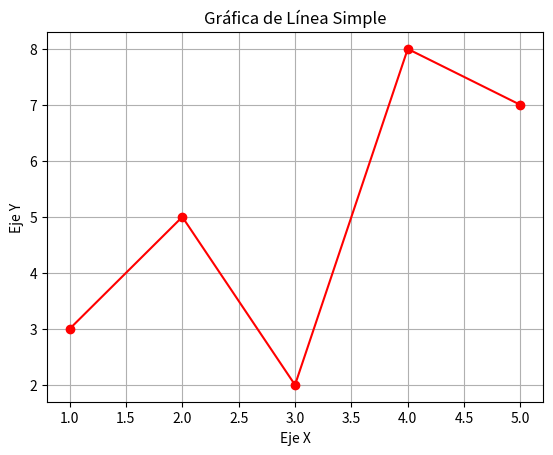

The matplotlib source for this figure:
import matplotlib.pyplot as plt

x = [1, 2, 3, 4, 5]
y = [3, 5, 2, 8, 7]

plt.plot(x, y, marker='o', color='red')  #DIBUJA LA GRAFICA DE LINEA Añade un marcador en forma de círculo en cada punto.
plt.title('Gráfica de Línea Simple') #AGG UN TITULO AL GRAFICO
plt.xlabel('Eje X') #NOMBRE PARA EL EJE VERTICAL
plt.ylabel('Eje Y')#NOMBRE HORIZONTAL
plt.grid(True) #Activa la cuadrícula para facilitar la lectura de los datos.
plt.show()

